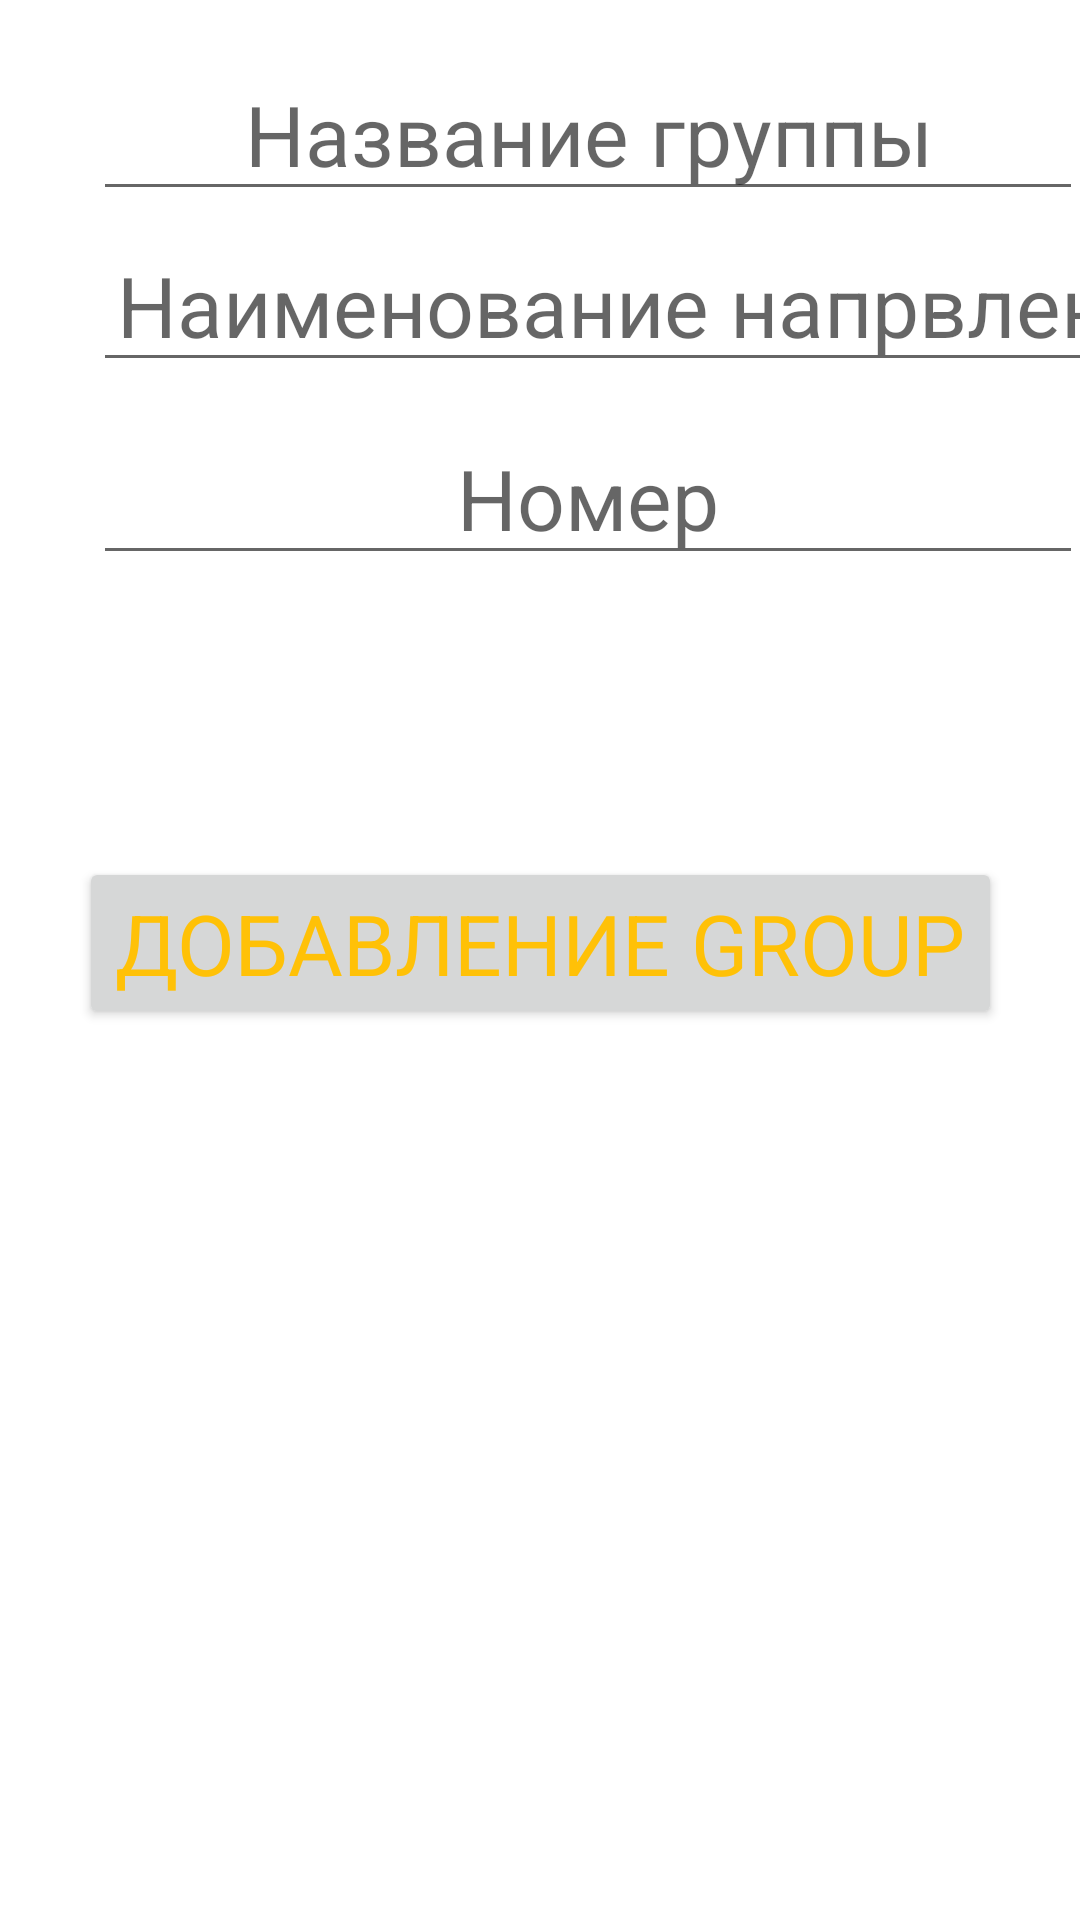

Layout XML and referenced resources for this Android screen:
<!-- AndroidManifest.xml: application theme Theme.XAKATOH -->
<!-- res/layout/activity_rgroup.xml -->
<?xml version="1.0" encoding="utf-8"?>
<androidx.constraintlayout.widget.ConstraintLayout xmlns:android="http://schemas.android.com/apk/res/android"
    xmlns:app="http://schemas.android.com/apk/res-auto"
    xmlns:tools="http://schemas.android.com/tools"
    android:layout_width="match_parent"
    android:layout_height="match_parent"
    tools:context=".Rgroup">

    <EditText
        android:id="@+id/editTextTextPersonName4"
        android:layout_width="wrap_content"
        android:layout_height="wrap_content"
        android:layout_marginStart="31dp"
        android:layout_marginTop="16dp"
        android:ems="10"
        android:hint="Название группы"
        android:inputType="textPersonName"
        style="@style/Basic"
        app:layout_constraintStart_toStartOf="parent"
        app:layout_constraintTop_toTopOf="parent" />

    <Button
        android:id="@+id/button5"
        android:layout_width="wrap_content"
        android:layout_height="wrap_content"
        android:layout_marginBottom="297dp"
        android:text="Добавление Group"
        style="@style/Basic"
        app:layout_constraintBottom_toBottomOf="parent"
        app:layout_constraintEnd_toEndOf="parent"
        app:layout_constraintStart_toStartOf="parent" />

    <EditText
        android:id="@+id/editTextTextPersonName7"
        style="@style/Basic"
        android:layout_width="378dp"
        android:layout_height="47dp"
        android:layout_marginStart="31dp"
        android:layout_marginTop="10dp"
        android:ems="10"
        android:hint="Наименование напрвления"
        android:inputType="textPersonName"
        app:layout_constraintStart_toStartOf="parent"
        app:layout_constraintTop_toBottomOf="@+id/editTextTextPersonName4" />

    <EditText
        android:id="@+id/editTextTextPersonName8"
        android:layout_width="wrap_content"
        android:layout_height="wrap_content"
        android:layout_marginStart="31dp"
        android:layout_marginTop="10dp"
        android:ems="10"
        style="@style/Basic"
        android:hint="Номер"
        android:inputType="textPersonName"
        app:layout_constraintStart_toStartOf="parent"
        app:layout_constraintTop_toBottomOf="@+id/editTextTextPersonName7" />
</androidx.constraintlayout.widget.ConstraintLayout>
<!-- resources referenced by this layout -->
<resources>
  <style name="Basic">
      <item name="android:layout_width">0dp</item>
      <item name="android:layout_height">wrap_content</item>
      <item name="android:textColor">#FFC107</item>
      <item name="android:textSize">28sp</item>
          <item name="fontFamily">montserrat_black</item>
      <item name="android:gravity">center</item>
  </style>
  <style name="Theme.XAKATOH" parent="Theme.MaterialComponents.DayNight.DarkActionBar">
          
          <item name="colorPrimary">@color/purple_500</item>
          <item name="colorPrimaryVariant">@color/purple_700</item>
          <item name="colorOnPrimary">@color/white</item>
          
          <item name="colorSecondary">@color/teal_200</item>
          <item name="colorSecondaryVariant">@color/teal_700</item>
          <item name="colorOnSecondary">@color/black</item>
          
          <item name="android:statusBarColor">?attr/colorPrimaryVariant</item>
          
      </style>
  <!-- not gathered from this repository: default colours our renderer supplied (Android Studio template values) -->
  <color name="purple_500">#FF6200EE</color>
  <color name="purple_700">#FF3700B3</color>
  <color name="teal_200">#FF03DAC5</color>
  <color name="teal_700">#FF018786</color>
  <color name="black">#FF000000</color>
  <color name="white">#FFFFFFFF</color>
</resources>
